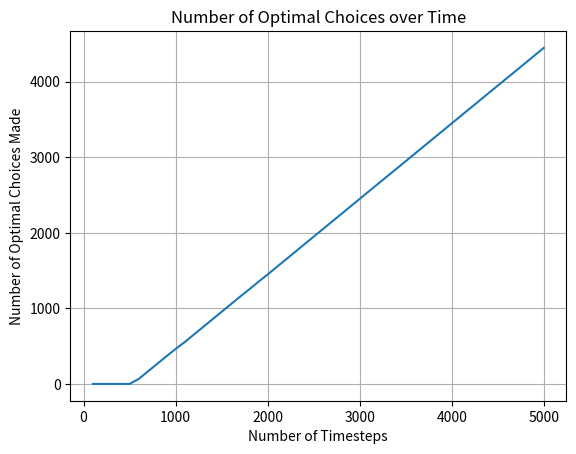
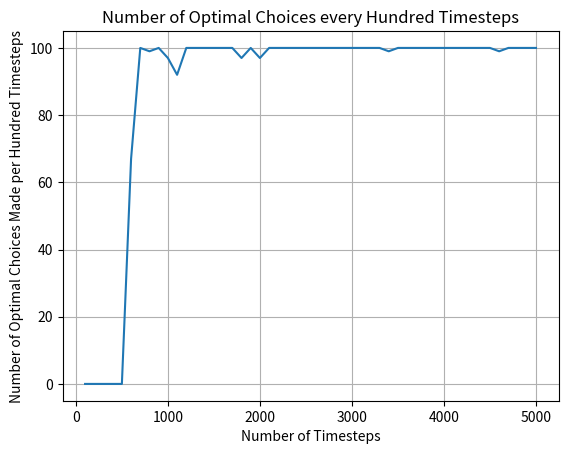
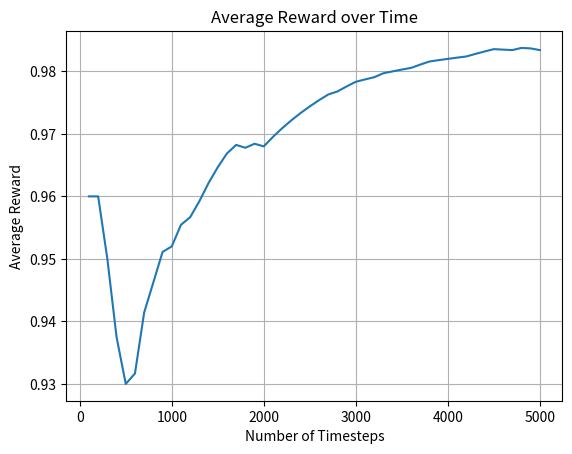

Generate these figures, in order, with matplotlib:
#!/usr/bin/env python3
# -*- coding: utf-8 -*-
"""
Created on Sat Jan 26 16:27:00 2019

@author: shaunmathew
"""

'''
Q_t(a) = (sum of rewards when a taken prior to t)/(number of times a taken prior to t)
'''
import random as rand
import sys
import numpy as np
import matplotlib.pyplot as plt

def sim_rewards(probs):
    '''
    Simulates rewards received for different lever probs
    '''
    rand_val = rand.random()
    rewards = [1 if rand_val <= prob else 0 for prob in probs]
    return rewards

def choose_action(action_values):
    '''
    Samples the best action if multiple actions have the same prob
    '''
    max_val = max(action_values)
    all_max_indices = [i for i in range(len(action_values)) if action_values[i] == max_val]
    sample = rand.choice(all_max_indices)
    
    return sample
    
def q2(num_bandits=10, seed=None, num_timesteps=5000, alpha=0.1, beta=0.0, should_print=False):
    rand.seed(seed)
    epsilon_probs = [rand.random() for i in range(num_bandits)]
    optimal_action = epsilon_probs.index(max(epsilon_probs))
    
    reward = 0
    reward_per_hundred = 0

    num_optimal_choices = 0
    num_optimal_per_hundred=0
    
    avg_reward = 0
    avg_reward_per_hundred = 0    
    
    num_optimal_choices_l = []
    num_optimal_choices_per_hundred_l = []
    
    avg_reward_l = []
    avg_reward_per_hundred_l = []
    
    p_t = [float(1/num_bandits) for _ in range(num_bandits)]
    
    reward = 0
    
    for t in range(1, num_timesteps+1):
        rewards = sim_rewards(epsilon_probs)
        chosen_action = rand.choices(range(num_bandits), weights=p_t, k=1)[0]
        
        num_optimal_choices += 1 if chosen_action == optimal_action else 0
        num_optimal_per_hundred += 1 if chosen_action == optimal_action else 0
        
        received_reward = rewards[chosen_action]

        reward += received_reward
        reward_per_hundred += received_reward
        
        #Computing action p_t
        if received_reward == 1:
            p_t = [p_t[i] + alpha*(1 - p_t[i]) if i==chosen_action else (1-alpha)*p_t[i] for i in range(num_bandits)]
       #Computing action penalties if reward not received 
        else:
            p_t = [(1-beta)*p_t[i] if i==chosen_action else (beta/(num_bandits-1) + (1-beta)*p_t[i]) for i in range(num_bandits)]
        
        if t%100 == 0 and should_print:
            print("\nTimestep: {}\n".format(t))
            avg_reward = reward/t
            avg_reward_per_hundred = reward_per_hundred/100
            
            print("\nAverage Running Reward: {}".format(avg_reward))
            print("Average Reward Per Hundred: {}".format(avg_reward_per_hundred))
            
            avg_reward_l.append(avg_reward)
            avg_reward_per_hundred_l.append(avg_reward_per_hundred)
            
            reward_per_hundred = 0
            
            print("Number of Optimal Choices So Far: {} of {}".format(num_optimal_choices, t))
            print("Number of Optimal Choices Per Hundred: {}".format(num_optimal_per_hundred))
            
            num_optimal_choices_l.append(num_optimal_choices)
            num_optimal_choices_per_hundred_l.append(num_optimal_per_hundred)
            
            num_optimal_per_hundred = 0  
    
    return epsilon_probs, optimal_action, p_t, num_optimal_choices_l, num_optimal_choices_per_hundred_l, avg_reward_l, avg_reward_per_hundred_l

if __name__ == "__main__":
    orig_stdout = sys.stdout
    print("Writing to standard out to q2_out_1_run.txt")
    f = open("q2_out_1_run.txt", "w")
    sys.stdout = f
    q2_eps, q2_opt_ac, q2_p_t, q2_num_optimal_choices,q2_num_optimal_per_hundred, q2_avg_reward, q2_avg_reward_per_hundred = q2(should_print=True, beta=0.1, alpha=0.4,seed=5101)
    print("\n\nEpsilon Probabilities: {}".format(q2_eps))
    print("\nOptimal Action: {}".format(q2_opt_ac))
    print("\nP_t: {}".format(q2_p_t))
    sys.stdout = orig_stdout
    f.close()
    
    x = np.arange(100,5100,100)
    
    plt.plot(x,q2_num_optimal_choices)
    plt.xlabel('Number of Timesteps')
    plt.ylabel('Number of Optimal Choices Made')
    plt.title('Number of Optimal Choices over Time')
    plt.grid(True)
    plt.savefig("q2_out_o.png")
    plt.show()
    
    plt.plot(x,q2_num_optimal_per_hundred)
    plt.xlabel('Number of Timesteps')
    plt.ylabel('Number of Optimal Choices Made per Hundred Timesteps')
    plt.title('Number of Optimal Choices every Hundred Timesteps')
    plt.grid(True)
    plt.savefig("q2_out_oa.png")
    plt.show()
    
    plt.plot(x,q2_avg_reward)
    plt.xlabel('Number of Timesteps')
    plt.ylabel('Average Reward')
    plt.title('Average Reward over Time')
    plt.grid(True)
    plt.savefig("q2_out_r.png")
    plt.show()
